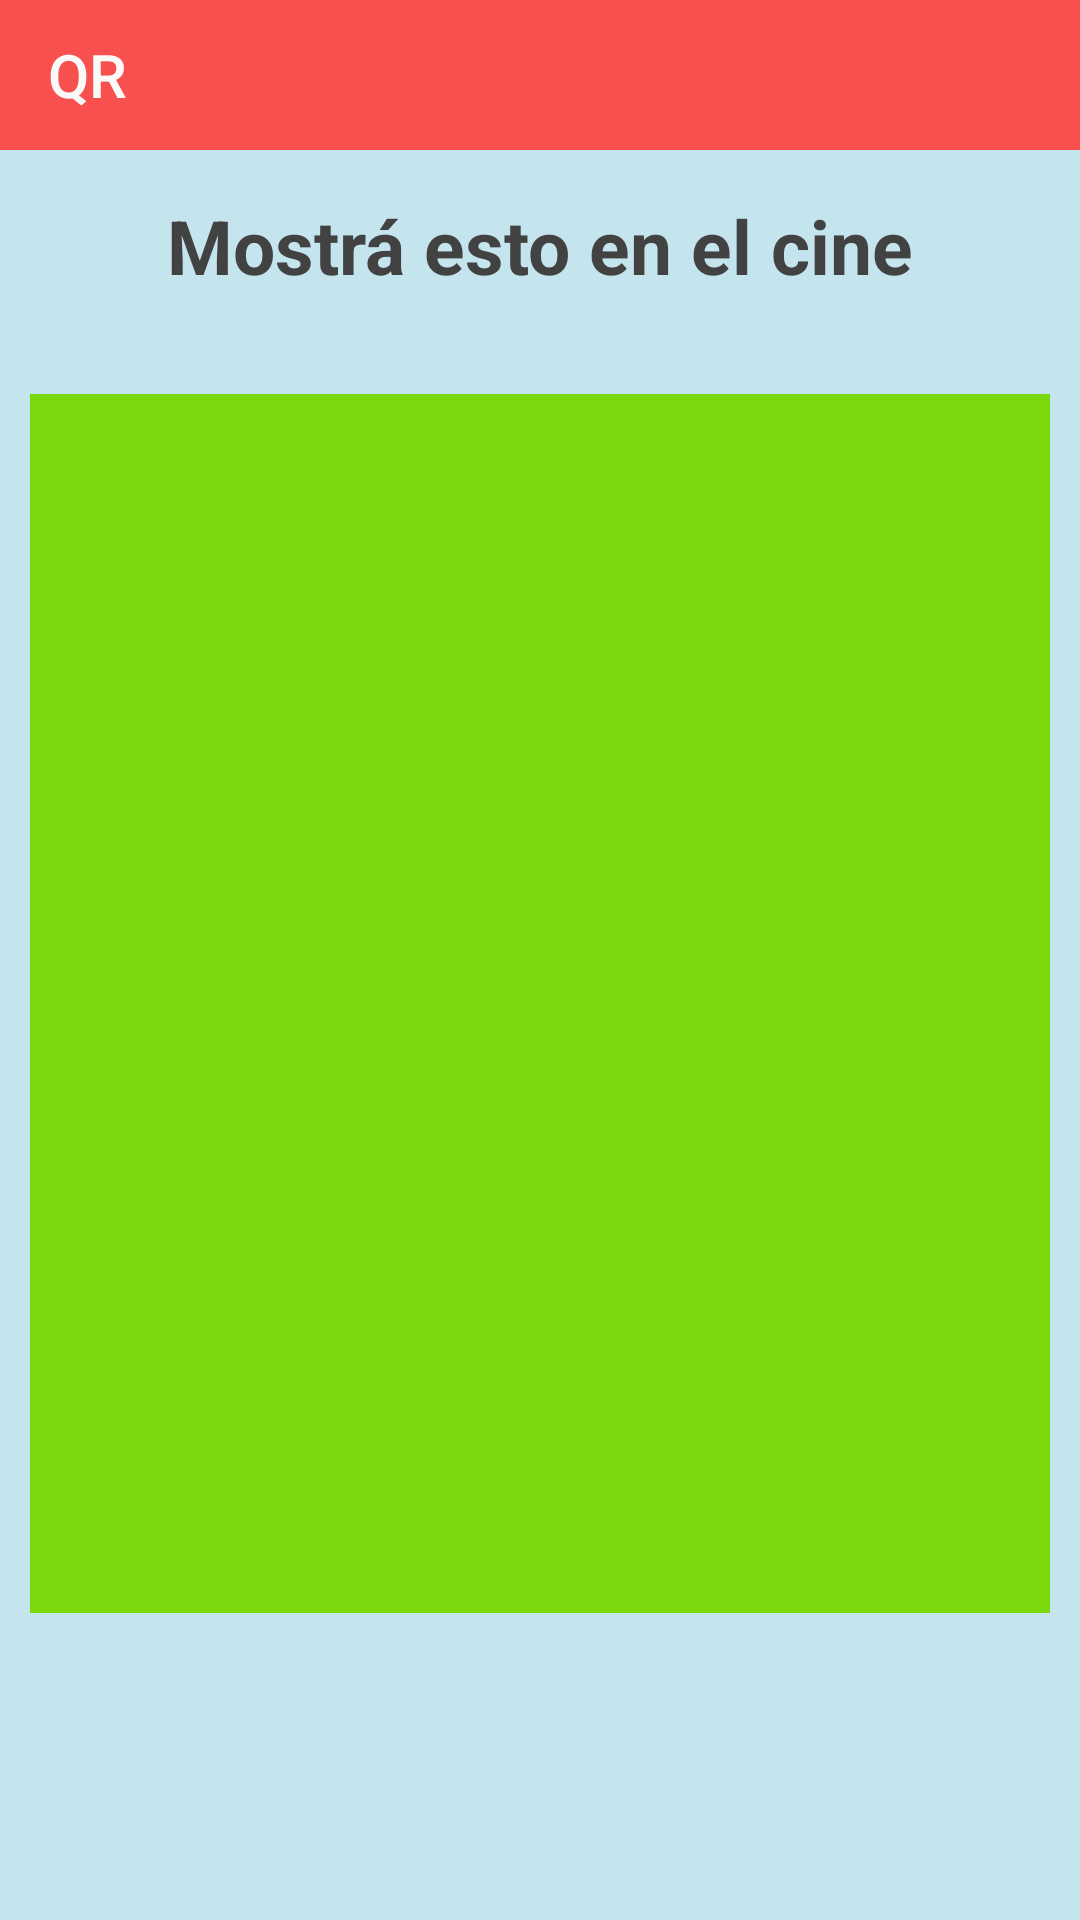

Android layout source for this screen:
<!-- AndroidManifest.xml: application theme AppTheme -->
<!-- res/layout/activity_tickets_qr.xml -->
<?xml version="1.0" encoding="utf-8"?>
<LinearLayout xmlns:android="http://schemas.android.com/apk/res/android"
    xmlns:app="http://schemas.android.com/apk/res-auto"
    xmlns:tools="http://schemas.android.com/tools"
    android:layout_width="match_parent"
    android:layout_height="match_parent"
    android:background="@color/bg"
    android:orientation="vertical"
    android:weightSum="10"
    tools:context=".presentation.ui.tickets.TicketQrActivity">


    <androidx.appcompat.widget.Toolbar
        android:id="@+id/ticket_toolbar_title"
        android:layout_width="match_parent"
        android:layout_height="50dp"
        android:background="@color/stars"
        app:layout_constraintBottom_toBottomOf="parent"
        app:layout_constraintEnd_toEndOf="parent"
        app:layout_constraintHorizontal_bias="0.0"
        app:layout_constraintStart_toStartOf="parent"
        app:layout_constraintTop_toTopOf="parent"
        app:layout_constraintVertical_bias="0.0"
        app:title="QR"
        app:titleTextColor="@color/colorBlanco" />

    <RelativeLayout
        android:layout_width="match_parent"
        android:layout_height="0dp"
        android:layout_weight="3">

        <TextView
            android:layout_width="wrap_content"
            android:layout_height="wrap_content"
            android:layout_centerInParent="true"
            android:layout_marginTop="30sp"
            android:text="Mostrá esto en el cine"
            android:textColor="@color/cardview_dark_background"
            android:textSize="25sp"
            android:textStyle="bold" />
    </RelativeLayout>

    <RelativeLayout
        android:layout_width="match_parent"
        android:layout_height="385dp"
        android:layout_weight="3">

        <ImageView
            android:id="@+id/ticket_image_qr"
            android:layout_width="match_parent"
            android:layout_height="match_parent"
            android:layout_marginLeft="10sp"
            android:layout_marginTop="20sp"
            android:layout_marginRight="10sp"
            android:layout_marginBottom="20sp"
            android:contentDescription="TODO"
            android:src="@color/colorTitulo" />
    </RelativeLayout>

</LinearLayout>
<!-- resources referenced by this layout -->
<resources>
  <color name="bg">#c5e5ee</color>
  <color name="colorBlanco">#FAFBF9</color>
  <color name="colorTitulo">#7AD80C</color>
  <color name="stars">#FFF84F4F</color>
  <style name="AppTheme" parent="Theme.AppCompat.Light.NoActionBar">
          
          <item name="colorPrimary">@color/colorPrimary</item>
          <item name="colorPrimaryDark">@color/colorPrimaryDark</item>
          <item name="colorAccent">@color/colorAccent</item>
      </style>
  <color name="colorPrimary">#FFF84F4F</color>
  <color name="colorPrimaryDark">#FFF84F4F</color>
  <color name="colorAccent">#03DAC5</color>
</resources>
